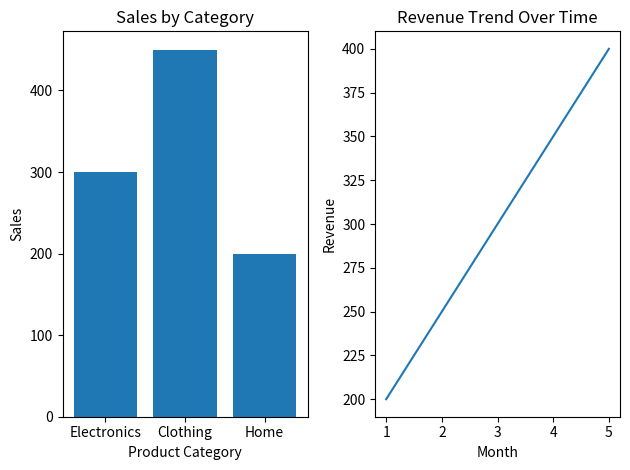

The matplotlib source for this figure:
# -*- coding: utf-8 -*-
"""
Created on Sat Feb 14 12:24:17 2026

@author: HP
"""

import matplotlib.pyplot as plt


categories = ['Electronics', 'Clothing', 'Home']
sales = [300, 450, 200]

# Create first subplot 
plt.subplot(1, 2, 1)
plt.bar(categories, sales)
plt.title("Sales by Category")
plt.xlabel("Product Category")
plt.ylabel("Sales")

# Create second subplot
months = [1, 2, 3, 4, 5]
revenue_trend = [200, 250, 300, 350, 400]

plt.subplot(1, 2, 2)
plt.plot(months, revenue_trend)
plt.title("Revenue Trend Over Time")
plt.xlabel("Month")
plt.ylabel("Revenue")


plt.tight_layout()


plt.show()
